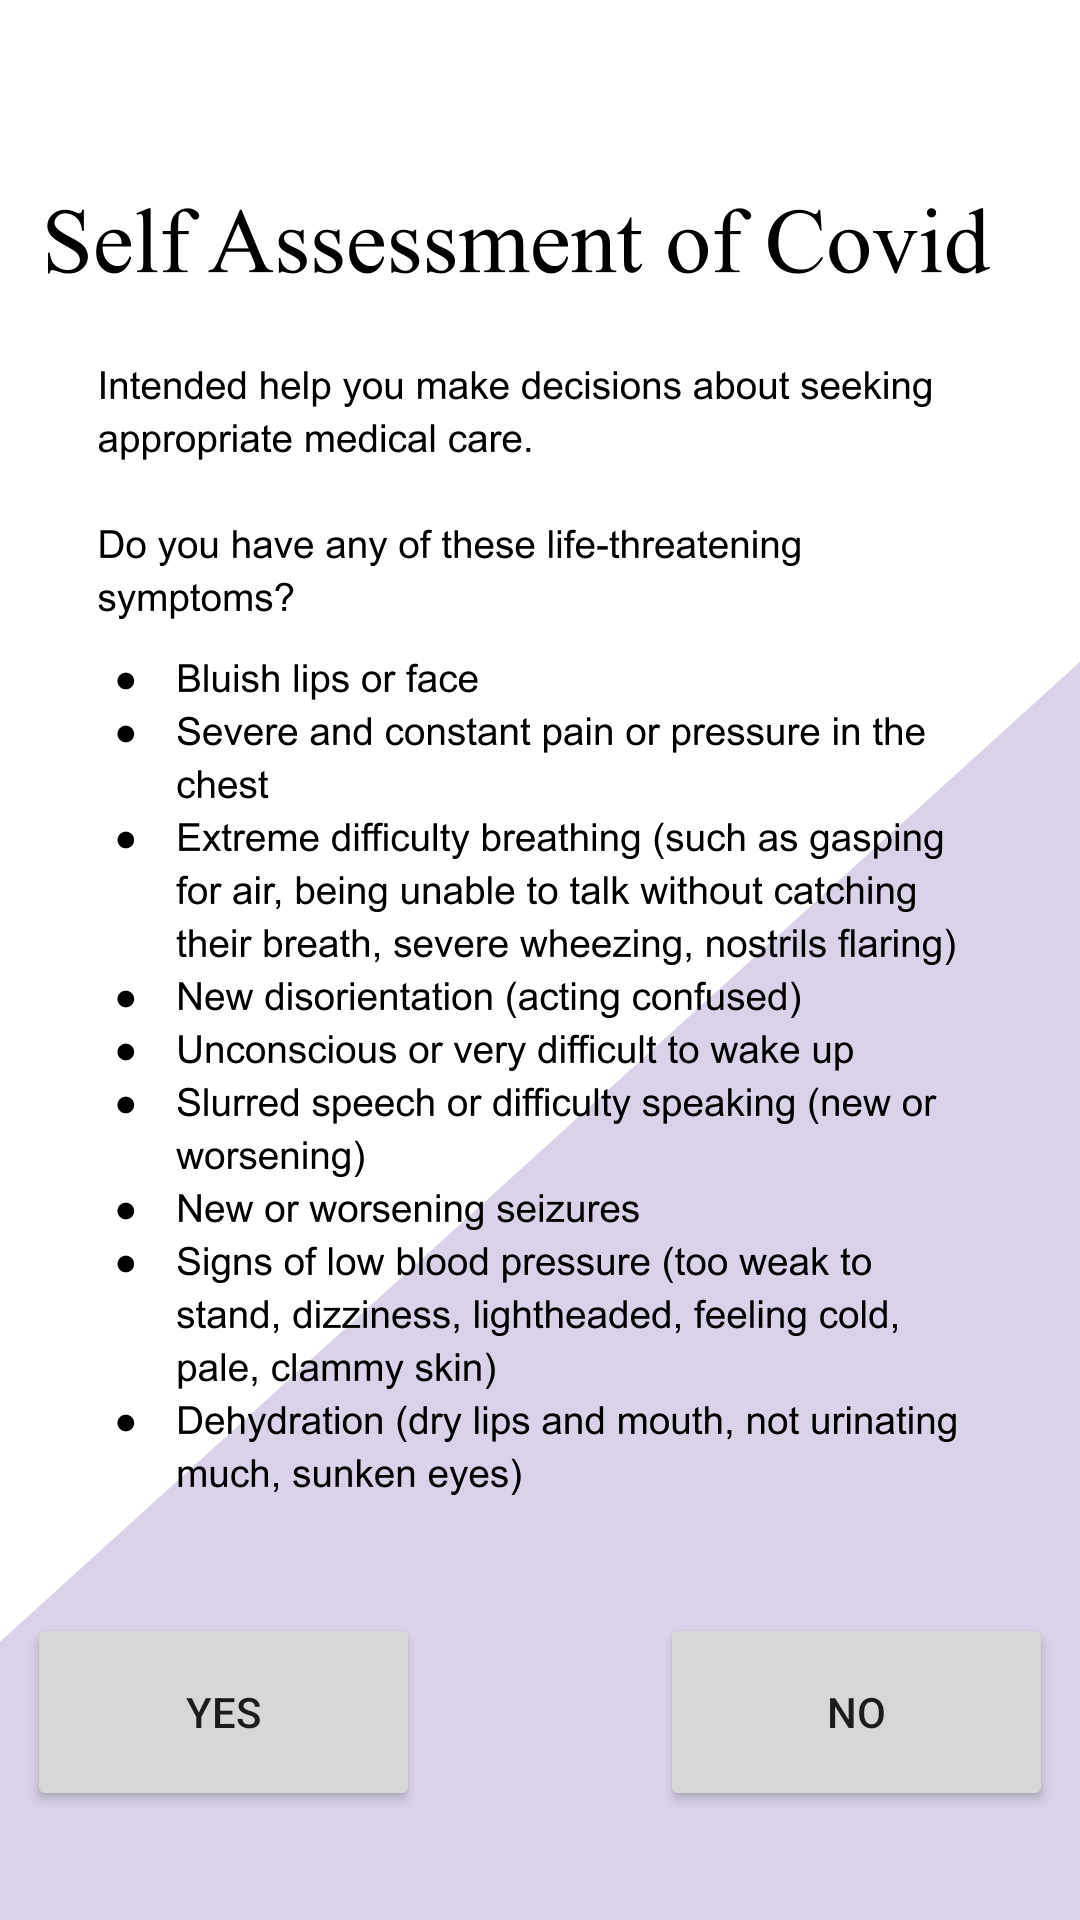

Write the Android layout XML for this screen, with the resource values it uses.
<!-- AndroidManifest.xml: application theme Theme.PurdueHealthHub -->
<!-- res/layout/activity_questions.xml -->
<?xml version="1.0" encoding="utf-8"?>
<androidx.constraintlayout.widget.ConstraintLayout xmlns:android="http://schemas.android.com/apk/res/android"
    xmlns:app="http://schemas.android.com/apk/res-auto"
    xmlns:tools="http://schemas.android.com/tools"
    android:layout_width="match_parent"
    android:layout_height="match_parent"
    android:background="@drawable/purdueselfassessment"
    tools:context=".Questions">

    <Button
        android:id="@+id/yesSymptoms"
        android:layout_width="131dp"
        android:layout_height="66dp"
        android:layout_marginStart="57dp"
        android:layout_marginLeft="57dp"
        android:layout_marginTop="550dp"
        android:layout_marginEnd="40dp"
        android:layout_marginRight="40dp"
        android:layout_marginBottom="49dp"
        android:text="Yes"
        app:layout_constraintBottom_toBottomOf="parent"
        app:layout_constraintEnd_toStartOf="@+id/noSymptoms"
        app:layout_constraintStart_toStartOf="parent"
        app:layout_constraintTop_toTopOf="parent" />

    <Button
        android:id="@+id/noSymptoms"
        android:layout_width="131dp"
        android:layout_height="66dp"
        android:layout_marginStart="40dp"
        android:layout_marginLeft="40dp"
        android:layout_marginTop="550dp"
        android:layout_marginEnd="57dp"
        android:layout_marginRight="57dp"
        android:layout_marginBottom="49dp"
        android:text="No"
        app:layout_constraintBottom_toBottomOf="parent"
        app:layout_constraintEnd_toEndOf="parent"
        app:layout_constraintStart_toEndOf="@+id/yesSymptoms"
        app:layout_constraintTop_toTopOf="parent" />
</androidx.constraintlayout.widget.ConstraintLayout>
<!-- resources referenced by this layout -->
<resources>
  <!-- drawable purdueselfassessment: png bitmap (drawable, 150840 bytes) -->
  <style name="Theme.PurdueHealthHub" parent="Theme.MaterialComponents.DayNight.DarkActionBar">
          
          <item name="colorPrimary">@color/purple_500</item>
          <item name="colorPrimaryVariant">@color/purple_700</item>
          <item name="colorOnPrimary">@color/white</item>
          
          <item name="colorSecondary">@color/teal_200</item>
          <item name="colorSecondaryVariant">@color/teal_700</item>
          <item name="colorOnSecondary">@color/black</item>
          
          <item name="android:statusBarColor" tools:targetApi="l">?attr/colorPrimaryVariant</item>
          
      </style>
  <!-- not gathered from this repository: default colours our renderer supplied (Android Studio template values) -->
  <color name="purple_500">#FF6200EE</color>
  <color name="purple_700">#FF3700B3</color>
  <color name="teal_200">#FF03DAC5</color>
  <color name="teal_700">#FF018786</color>
  <color name="black">#FF000000</color>
  <color name="white">#FFFFFFFF</color>
</resources>
